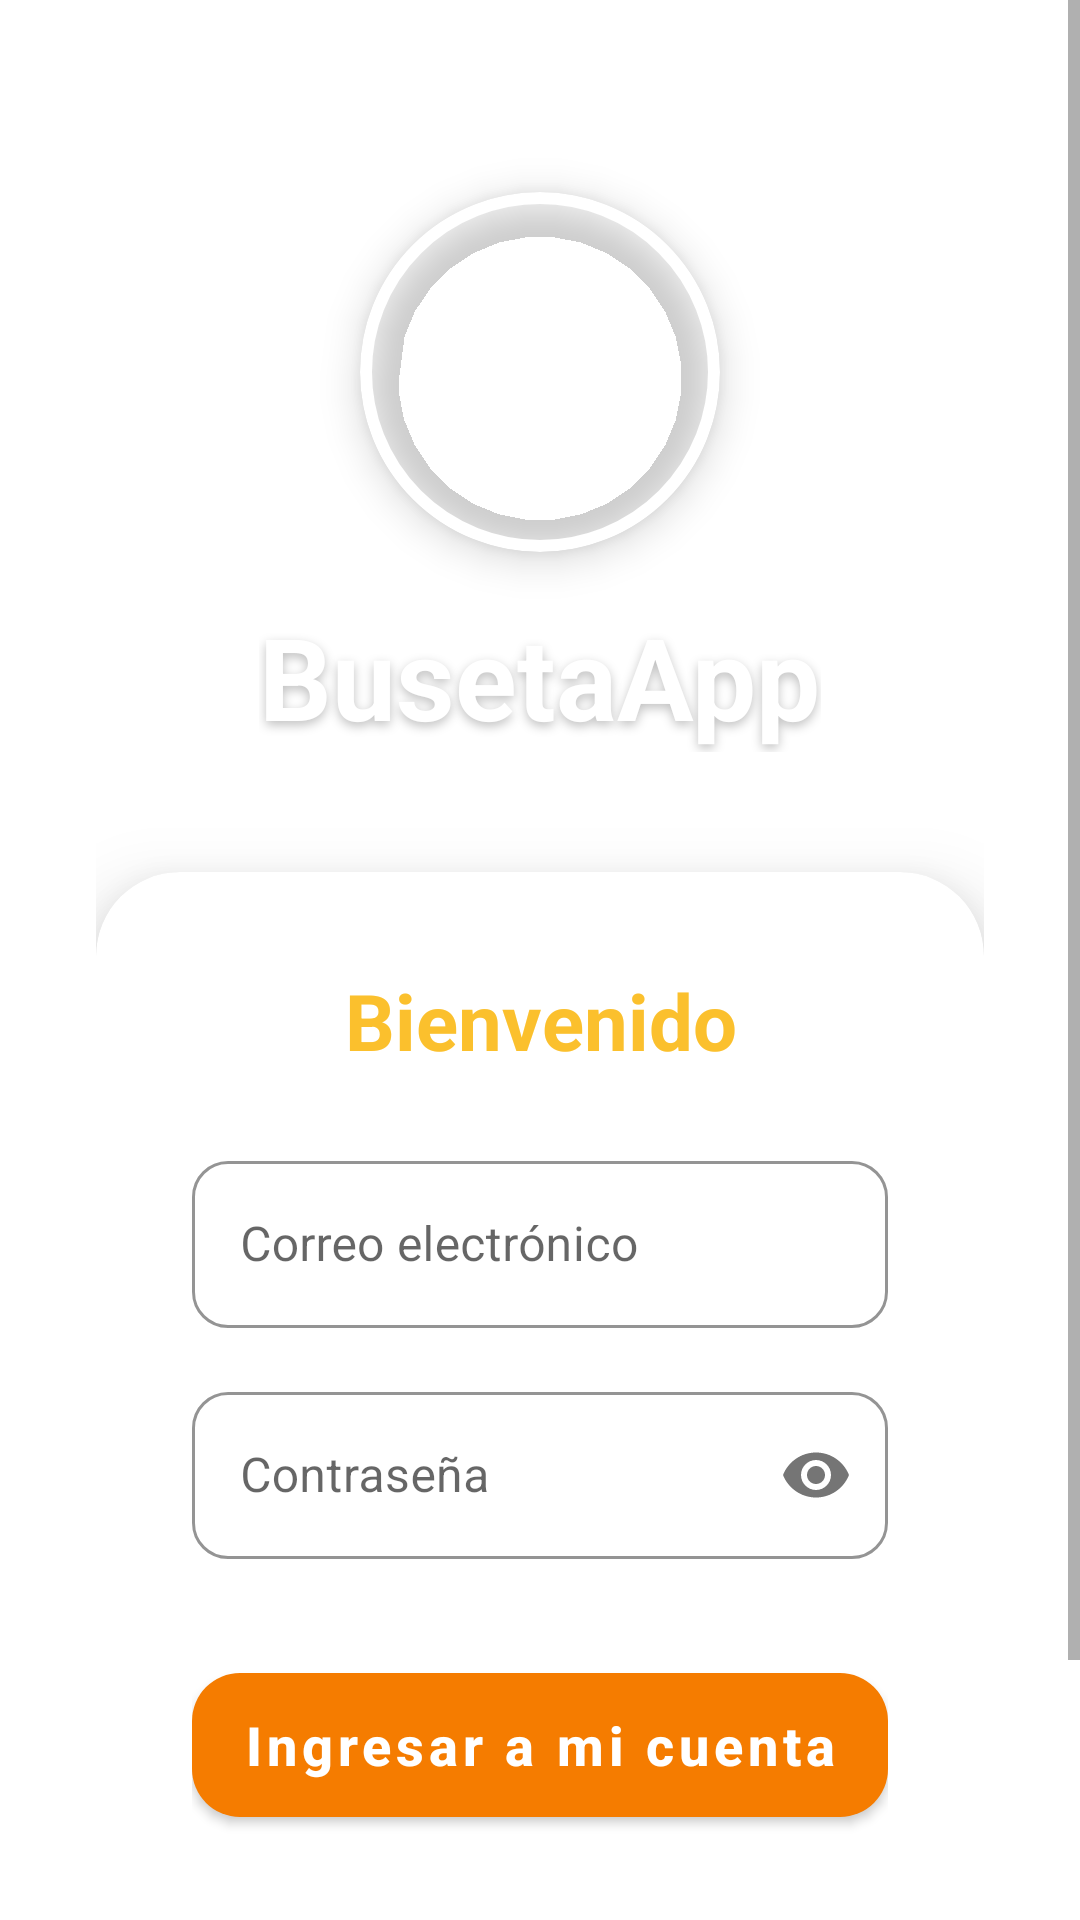

Produce the Android XML layout that renders to this screen, including the resource entries it uses.
<!-- AndroidManifest.xml: activity theme Theme.BusetaEscolarApp -->
<!-- res/layout/activity_login.xml -->
<?xml version="1.0" encoding="utf-8"?>
<androidx.constraintlayout.widget.ConstraintLayout xmlns:android="http://schemas.android.com/apk/res/android"
    xmlns:app="http://schemas.android.com/apk/res-auto"
    android:layout_width="match_parent"
    android:layout_height="match_parent"
    android:background="@drawable/fondo">

    <ScrollView
        android:layout_width="match_parent"
        android:layout_height="match_parent"
        android:fillViewport="true">

        <LinearLayout
            android:layout_width="match_parent"
            android:layout_height="wrap_content"
            android:gravity="center"
            android:orientation="vertical"
            android:padding="32dp">

            
            <com.google.android.material.card.MaterialCardView
                android:layout_width="120dp"
                android:layout_height="120dp"
                android:layout_marginTop="32dp"
                android:layout_marginBottom="16dp"
                app:cardCornerRadius="60dp"
                app:cardElevation="8dp"
                app:cardBackgroundColor="@android:color/transparent"
                app:strokeWidth="4dp"
                app:strokeColor="@android:color/white">

                <ImageView
                    android:layout_width="match_parent"
                    android:layout_height="match_parent"
                    android:scaleType="centerCrop"
                    android:src="@drawable/iconlogin" />
            </com.google.android.material.card.MaterialCardView>

            <TextView
                android:layout_width="wrap_content"
                android:layout_height="wrap_content"
                android:layout_marginBottom="40dp"
                android:text="BusetaApp"
                android:textColor="@android:color/white"
                android:textSize="38sp"
                android:textStyle="bold"
                android:shadowColor="#40000000"
                android:shadowDx="0"
                android:shadowDy="4"
                android:shadowRadius="8" />

            <androidx.cardview.widget.CardView
                android:layout_width="match_parent"
                android:layout_height="wrap_content"
                app:cardCornerRadius="28dp"
                app:cardElevation="16dp"
                app:cardBackgroundColor="@android:color/white">

                <LinearLayout
                    android:layout_width="match_parent"
                    android:layout_height="wrap_content"
                    android:orientation="vertical"
                    android:padding="32dp">

                    <TextView
                        android:layout_width="match_parent"
                        android:layout_height="wrap_content"
                        android:layout_marginBottom="24dp"
                        android:gravity="center"
                        android:text="Bienvenido"
                        android:textColor="#FBC02D"
                        android:textSize="26sp"
                        android:textStyle="bold" />

                    
                    <com.google.android.material.textfield.TextInputLayout
                        style="@style/Widget.MaterialComponents.TextInputLayout.OutlinedBox"
                        android:layout_width="match_parent"
                        android:layout_height="wrap_content"
                        android:layout_marginBottom="16dp"
                        app:boxCornerRadiusTopStart="12dp"
                        app:boxCornerRadiusTopEnd="12dp"
                        app:boxCornerRadiusBottomStart="12dp"
                        app:boxCornerRadiusBottomEnd="12dp"
                        app:boxStrokeColor="#FFCA28">

                        <com.google.android.material.textfield.TextInputEditText
                            android:id="@+id/etUsuario"
                            android:layout_width="match_parent"
                            android:layout_height="wrap_content"
                            android:hint="Correo electrónico"
                            android:inputType="textEmailAddress" />
                    </com.google.android.material.textfield.TextInputLayout>

                    
                    <com.google.android.material.textfield.TextInputLayout
                        style="@style/Widget.MaterialComponents.TextInputLayout.OutlinedBox"
                        android:layout_width="match_parent"
                        android:layout_height="wrap_content"
                        android:layout_marginBottom="32dp"
                        app:boxCornerRadiusTopStart="12dp"
                        app:boxCornerRadiusTopEnd="12dp"
                        app:boxCornerRadiusBottomStart="12dp"
                        app:boxCornerRadiusBottomEnd="12dp"
                        app:boxStrokeColor="#FFCA28"
                        app:passwordToggleEnabled="true">

                        <com.google.android.material.textfield.TextInputEditText
                            android:id="@+id/etPassword"
                            android:layout_width="match_parent"
                            android:layout_height="wrap_content"
                            android:hint="Contraseña"
                            android:inputType="textPassword" />
                    </com.google.android.material.textfield.TextInputLayout>

                    
                    <com.google.android.material.button.MaterialButton
                        android:id="@+id/btnIngresar"
                        android:layout_width="match_parent"
                        android:layout_height="60dp"
                        android:text="Ingresar a mi cuenta"
                        android:textAllCaps="false"
                        android:textSize="18sp"
                        android:textStyle="bold"
                        android:textColor="@android:color/white"
                        app:backgroundTint="#F57C00"
                        app:cornerRadius="16dp"
                        app:elevation="4dp" />

                    <TextView
                        android:id="@+id/tvRegistro"
                        android:layout_width="match_parent"
                        android:layout_height="wrap_content"
                        android:layout_marginTop="24dp"
                        android:gravity="center"
                        android:text="¿No tienes cuenta? Regístrate aquí"
                        android:textColor="#FBC02D"
                        android:textSize="16sp"
                        android:textStyle="bold" />

                </LinearLayout>
            </androidx.cardview.widget.CardView>
        </LinearLayout>
    </ScrollView>
</androidx.constraintlayout.widget.ConstraintLayout>
<!-- resources referenced by this layout -->
<resources>
  <style name="Theme.BusetaEscolarApp" parent="Theme.MaterialComponents.Light.NoActionBar" />
</resources>
